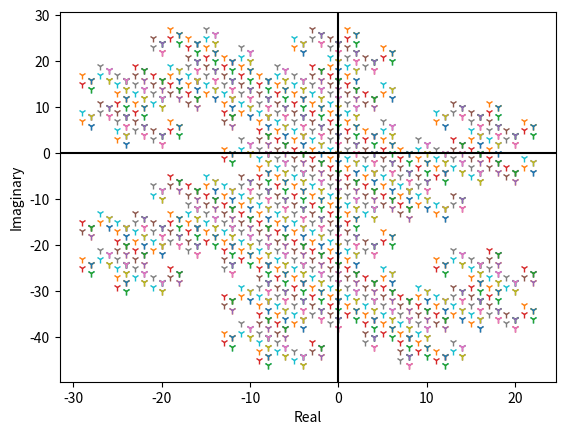

The matplotlib source for this figure:
# %%
a=-1+1j
import matplotlib.pyplot as plt

from matplotlib import colors
from numpy import *


# %%
def mi(p,n):
    if(n==0):
        return
    plt.plot(real(p),imag(p),'1')
    plt.plot(real(p+a**n),imag(p+a**n),'1')
    mi(p,n-1)
    mi(p+a**n,n-1)

# %%
mi(0,10)

plt.ylabel('Imaginary')
plt.xlabel('Real')

plt.axhline(y=0, color='black')
plt.axvline(x=0, color='black')
plt.show

# %%



